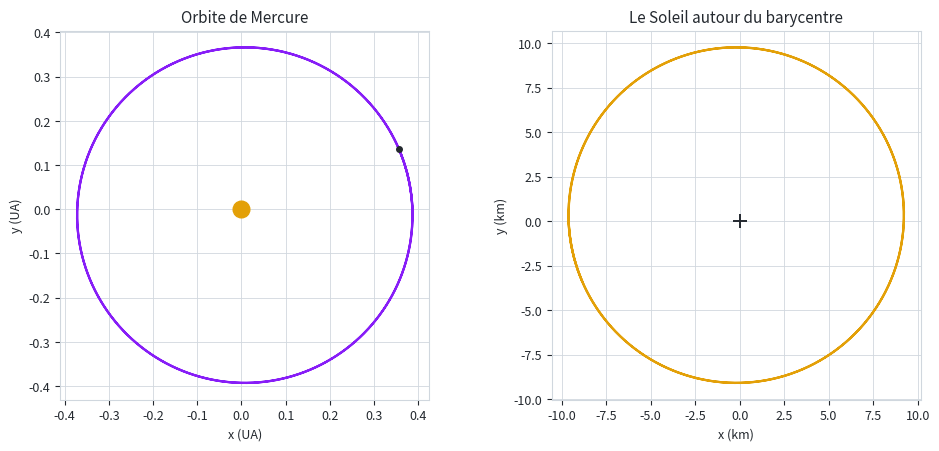
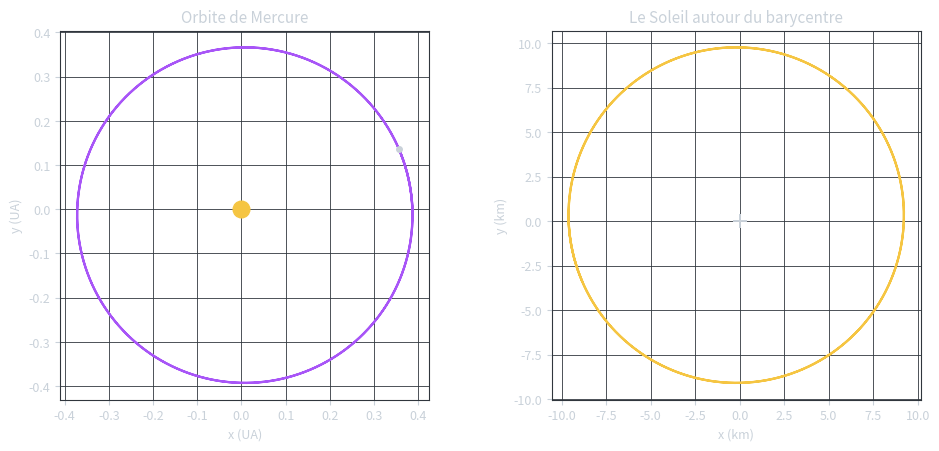

Reproduce these figures in Python, in order.
# -*- coding: utf-8 -*-
"""
Génère la figure du README : orbite de Mercure et mouvement du Soleil
autour du barycentre, avec les mêmes paramètres que tipe.py.

Usage : python figure_orbite.py
Sortie : images/orbite-light.png et images/orbite-dark.png
"""

import os
import numpy as np
import matplotlib.pyplot as plt

G = 6.67430e-11
DT = 86400            # pas de temps : 1 jour (comme dans tipe.py)
N_JOURS = 2 * 88      # deux révolutions de Mercure
UA = 1.495978707e11

# Mêmes corps que dans tipe.py : Soleil + Mercure
m = np.array([1.989e30, 3.301e23])
pos = np.array([[0.0, 0.0], [5.79e10, 0.0]])
vit = np.array([[0.0, 0.0], [0.0, 47360.0]])

# On donne au Soleil la vitesse qui annule la quantité de mouvement totale,
# pour que le barycentre reste immobile au lieu de dériver.
vit[0] = -(m[1] * vit[1]) / m[0]


def acceleration(pos):
    acc = np.zeros_like(pos)
    for i in range(len(m)):
        for j in range(len(m)):
            if i != j:
                d = pos[j] - pos[i]
                r = np.linalg.norm(d)
                acc[i] += G * m[j] * d / r**3
    return acc


traj = [pos.copy()]
for _ in range(N_JOURS):
    vit += acceleration(pos) * DT   # Euler semi-implicite, comme tipe.py
    pos += vit * DT
    traj.append(pos.copy())
traj = np.array(traj)              # forme (temps, corps, 2)

bary = (m[:, None] * traj).sum(axis=1) / m.sum()
soleil = (traj[:, 0] - bary) / 1e3            # en km
mercure = (traj[:, 1] - bary) / UA            # en UA

THEMES = {
    "light": dict(fg="#24292f", grid="#d0d7de", accent="#871DF7", sun="#e3a008"),
    "dark": dict(fg="#c9d1d9", grid="#30363d", accent="#a855f7", sun="#f5c542"),
}

os.makedirs("images", exist_ok=True)
for nom, t in THEMES.items():
    fig, (ax1, ax2) = plt.subplots(1, 2, figsize=(10, 4.6))
    fig.patch.set_alpha(0)
    for ax in (ax1, ax2):
        ax.set_facecolor("none")
        ax.set_aspect("equal")
        ax.grid(color=t["grid"], lw=0.6)
        ax.tick_params(colors=t["fg"], labelsize=9)
        for s in ax.spines.values():
            s.set_color(t["grid"])

    ax1.plot(mercure[:, 0], mercure[:, 1], color=t["accent"], lw=1.6)
    ax1.plot(0, 0, "o", color=t["sun"], ms=12)
    ax1.plot(*mercure[-1], "o", color=t["fg"], ms=4)
    ax1.set_title("Orbite de Mercure", color=t["fg"], fontsize=11)
    ax1.set_xlabel("x (UA)", color=t["fg"], fontsize=9)
    ax1.set_ylabel("y (UA)", color=t["fg"], fontsize=9)

    ax2.plot(soleil[:, 0], soleil[:, 1], color=t["sun"], lw=1.6)
    ax2.plot(0, 0, "+", color=t["fg"], ms=10, mew=1.4)
    ax2.set_title("Le Soleil autour du barycentre", color=t["fg"], fontsize=11)
    ax2.set_xlabel("x (km)", color=t["fg"], fontsize=9)
    ax2.set_ylabel("y (km)", color=t["fg"], fontsize=9)

    fig.tight_layout()
    fig.savefig(f"images/orbite-{nom}.png", dpi=160, transparent=True)
    plt.close(fig)

print("Rayon du mouvement du Soleil : %.1f km" % np.abs(soleil).max())
